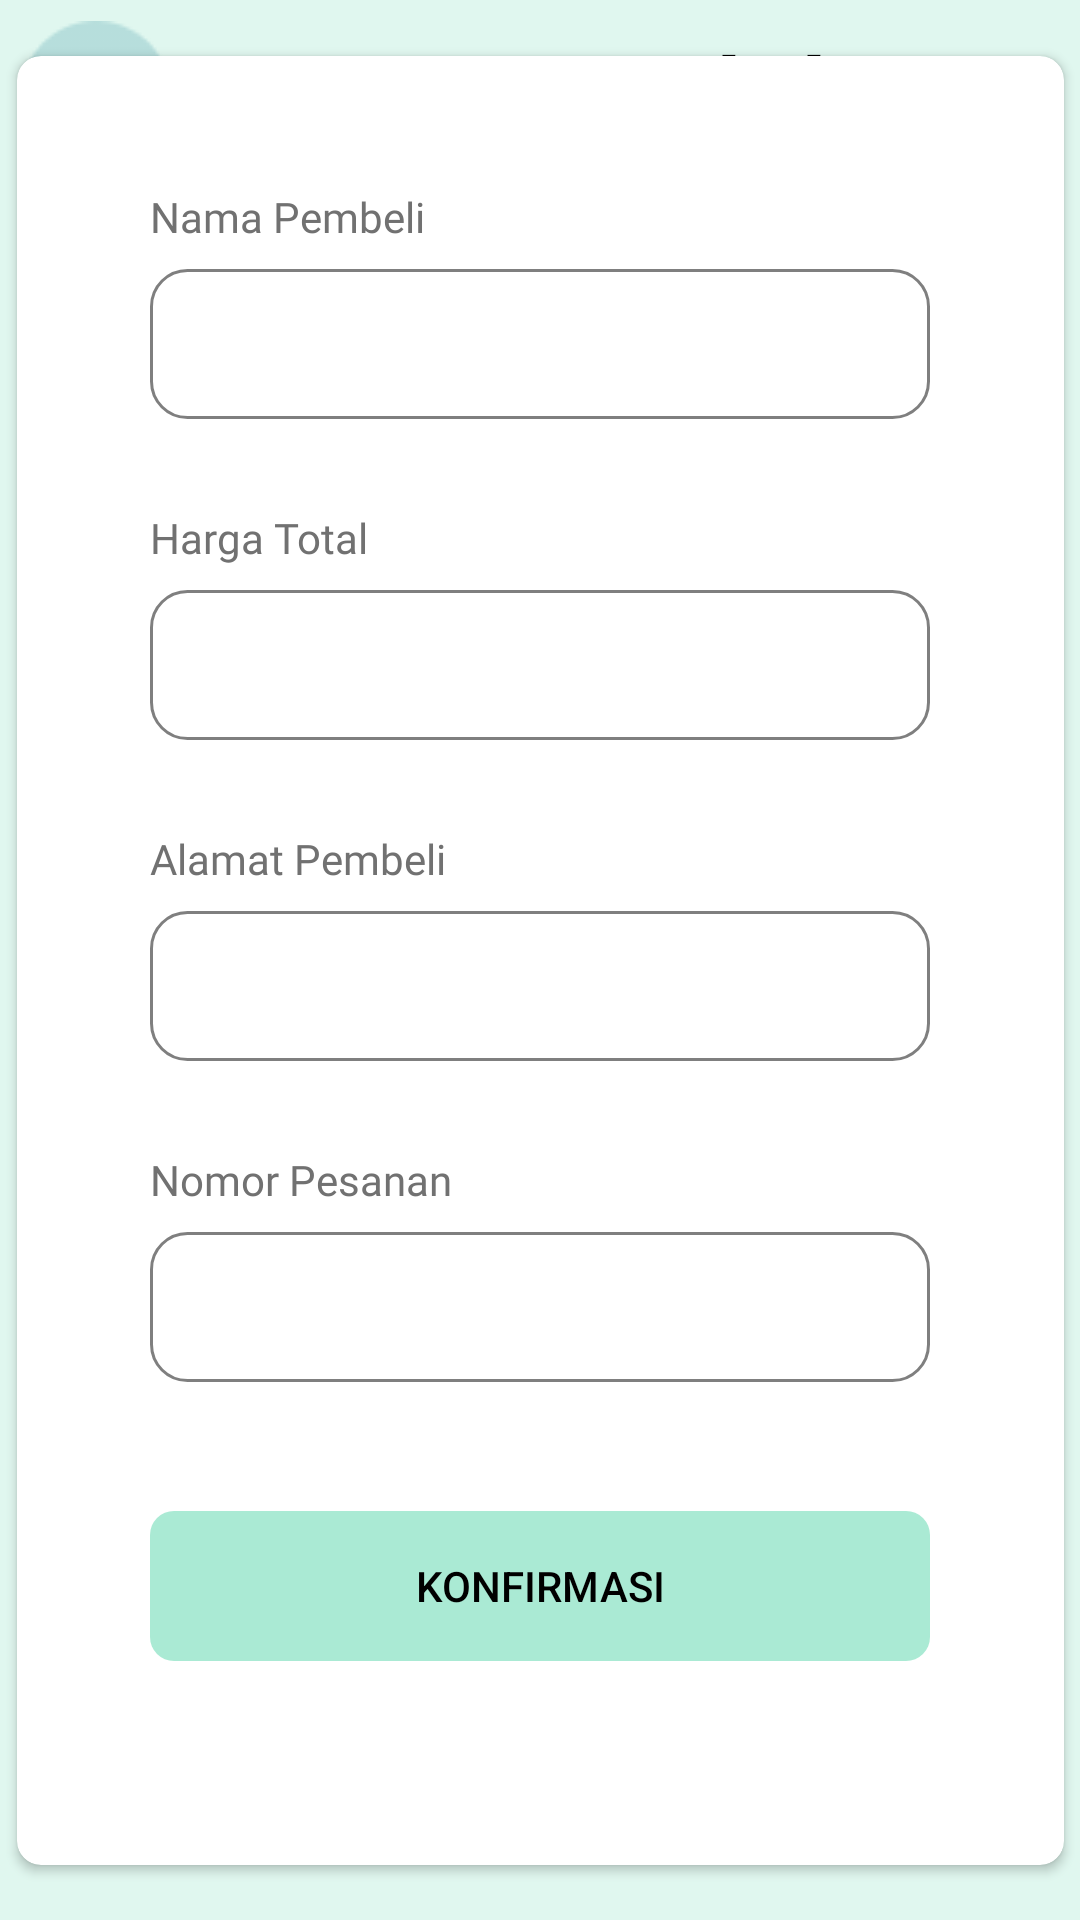

Android layout source for this screen:
<!-- AndroidManifest.xml: application theme Theme.Catetin -->
<!-- res/layout/activity_antar_produk.xml -->
<?xml version="1.0" encoding="utf-8"?>
<androidx.constraintlayout.widget.ConstraintLayout xmlns:android="http://schemas.android.com/apk/res/android"
    xmlns:app="http://schemas.android.com/apk/res-auto"
    xmlns:tools="http://schemas.android.com/tools"
    android:layout_width="match_parent"
    android:layout_height="match_parent"
    tools:context=".AntarProdukActivity"
    android:background="@color/hijau_bg"
    tools:ignore="Autofill, ContentDescription, LabelFor" >

    <ImageButton
        android:id="@+id/back"
        android:layout_width="wrap_content"
        android:layout_height="wrap_content"
        android:layout_marginStart="7dp"
        android:layout_marginTop="7dp"
        android:background="@color/transparant"
        android:src="@drawable/back"
        app:layout_constraintStart_toStartOf="parent"
        app:layout_constraintTop_toTopOf="parent" />

    <TextView
        android:id="@+id/textView"
        android:layout_width="wrap_content"
        android:layout_height="wrap_content"
        android:layout_marginTop="8dp"
        android:fontFamily="@font/pt_sans_narrow"
        android:text="@string/antar_produk"
        android:textColor="@color/black"
        android:textSize="36sp"
        android:textStyle="bold"
        app:layout_constraintEnd_toEndOf="parent"
        app:layout_constraintStart_toStartOf="parent"
        app:layout_constraintTop_toTopOf="parent" />

    <androidx.cardview.widget.CardView
        android:layout_width="349dp"
        android:layout_height="603dp"
        app:cardCornerRadius="8dp"
        app:layout_constraintBottom_toBottomOf="parent"
        app:layout_constraintEnd_toEndOf="parent"
        app:layout_constraintStart_toStartOf="parent"
        app:layout_constraintTop_toTopOf="parent" >

        <LinearLayout
            android:paddingTop="44dp"
            android:layout_gravity="center_horizontal"
            android:layout_width="260dp"
            android:layout_height="match_parent"
            android:orientation="vertical">

            <TextView
                android:layout_width="wrap_content"
                android:layout_height="wrap_content"
                android:layout_marginBottom="8dp"
                android:fontFamily="@font/poppins"
                android:text="@string/nama_pembeli"
                android:textColor="@color/abuabu"
                android:textSize="14sp"
                android:textStyle="normal"/>

            <EditText
                android:id="@+id/nama_pembeli"
                android:layout_width="260dp"
                android:layout_height="50dp"
                android:background="@drawable/custom_edit_text_rounded"
                android:drawablePadding="12dp"
                android:inputType="textEmailAddress"
                android:paddingStart="12dp"
                android:paddingEnd="12dp"/>

            <TextView
                android:layout_marginTop="30dp"
                android:layout_width="wrap_content"
                android:layout_height="wrap_content"
                android:layout_marginBottom="8dp"
                android:fontFamily="@font/poppins"
                android:text="@string/harga_total"
                android:textColor="@color/abuabu"
                android:textSize="14sp"
                android:textStyle="normal"/>

            <EditText
                android:id="@+id/harga_total"
                android:layout_width="260dp"
                android:layout_height="50dp"
                android:background="@drawable/custom_edit_text_rounded"
                android:drawablePadding="12dp"
                android:inputType="textEmailAddress"
                android:paddingStart="12dp"
                android:paddingEnd="12dp"/>

            <TextView
                android:layout_marginTop="30dp"
                android:layout_width="wrap_content"
                android:layout_height="wrap_content"
                android:layout_marginBottom="8dp"
                android:fontFamily="@font/poppins"
                android:text="@string/alamat_pembeli"
                android:textColor="@color/abuabu"
                android:textSize="14sp"
                android:textStyle="normal"/>

            <EditText
                android:id="@+id/alamat_pembeli"
                android:layout_width="260dp"
                android:layout_height="50dp"
                android:background="@drawable/custom_edit_text_rounded"
                android:drawablePadding="12dp"
                android:inputType="textEmailAddress"
                android:paddingStart="12dp"
                android:paddingEnd="12dp"/>

            <TextView
                android:layout_marginTop="30dp"
                android:layout_width="wrap_content"
                android:layout_height="wrap_content"
                android:layout_marginBottom="8dp"
                android:fontFamily="@font/poppins"
                android:text="@string/nomor_pesanan"
                android:textColor="@color/abuabu"
                android:textSize="14sp"
                android:textStyle="normal"/>

            <EditText
                android:id="@+id/no_pesanan"
                android:layout_width="260dp"
                android:layout_height="50dp"
                android:background="@drawable/custom_edit_text_rounded"
                android:drawablePadding="12dp"
                android:inputType="textEmailAddress"
                android:paddingStart="12dp"
                android:paddingEnd="12dp"/>

            <Button
                android:id="@+id/lanjut"
                android:layout_width="260dp"
                android:layout_marginTop="43dp"
                android:layout_height="50dp"
                android:layout_marginBottom="91dp"
                android:background="@drawable/btn_green"
                android:foreground="?android:attr/selectableItemBackground"
                android:stateListAnimator="@null"
                android:text="@string/konfirmasi"
                android:textAllCaps="false"
                android:textColor="@color/black"
                app:backgroundTint="@null"/>



        </LinearLayout>

    </androidx.cardview.widget.CardView>

</androidx.constraintlayout.widget.ConstraintLayout>
<!-- resources referenced by this layout -->
<resources>
  <color name="abuabu">#717171</color>
  <color name="black">#FF000000</color>
  <color name="hijau_bg">#E0F7EF</color>
  <color name="transparant">#00000000</color>
  <!-- drawable back: png bitmap (drawable, 1531 bytes) -->
  <!-- drawable btn_green (drawable) -->
  <?xml version="1.0" encoding="utf-8"?>
  <shape xmlns:android="http://schemas.android.com/apk/res/android"
      android:shape="rectangle">
  
      <solid android:color="@color/hijau_bt"/>
      <corners android:radius="8dp"/>
  
  
  </shape>
  <!-- drawable custom_edit_text_rounded (drawable) -->
  <?xml version="1.0" encoding="utf-8"?>
  <selector xmlns:android="http://schemas.android.com/apk/res/android">
  
      
      <item android:state_enabled="true" android:state_focused="true">
          <shape android:shape="rectangle">
              <solid android:color="@android:color/transparent" />
              <corners android:radius="12dp" />
              <stroke android:width="1dp" android:color="@color/hijau_bt" />
          </shape>
      </item>
  
      
      <item android:state_enabled="true">
          <shape android:shape="rectangle">
              <solid android:color="@android:color/transparent" />
              <corners android:radius="12dp" />
              <stroke android:width="1dp" android:color="@color/hitam50" />
          </shape>
      </item>
  
  </selector>
  <string name="alamat_pembeli">Alamat Pembeli</string>
  <string name="antar_produk">Antar Produk</string>
  <string name="harga_total">Harga Total</string>
  <string name="konfirmasi">KONFIRMASI</string>
  <string name="nama_pembeli">Nama Pembeli</string>
  <string name="nomor_pesanan">Nomor Pesanan</string>
  <style name="Theme.Catetin" parent="Theme.MaterialComponents.DayNight.NoActionBar">
          
          <item name="colorPrimary">@color/hijau_nav</item>
          <item name="colorPrimaryVariant">@color/hijau_bt</item>
          <item name="colorOnPrimary">@color/white</item>
          
          <item name="colorSecondary">@color/biru_bt</item>
          <item name="colorSecondaryVariant">@color/oren</item>
          <item name="colorOnSecondary">@color/black</item>
          
          <item name="android:statusBarColor" tools:targetApi="l">?attr/colorPrimary</item>
          
          <item name="android:navigationBarColor">@color/hijau_nav</item>
      </style>
  <color name="hijau_bt">#A67DDFBD</color>
  <color name="hitam50">#80000000</color>
  <color name="hijau_nav">#55CB95</color>
  <color name="white">#FFFFFFFF</color>
  <color name="biru_bt">#0079FB</color>
  <color name="oren">#FF4D00</color>
</resources>
